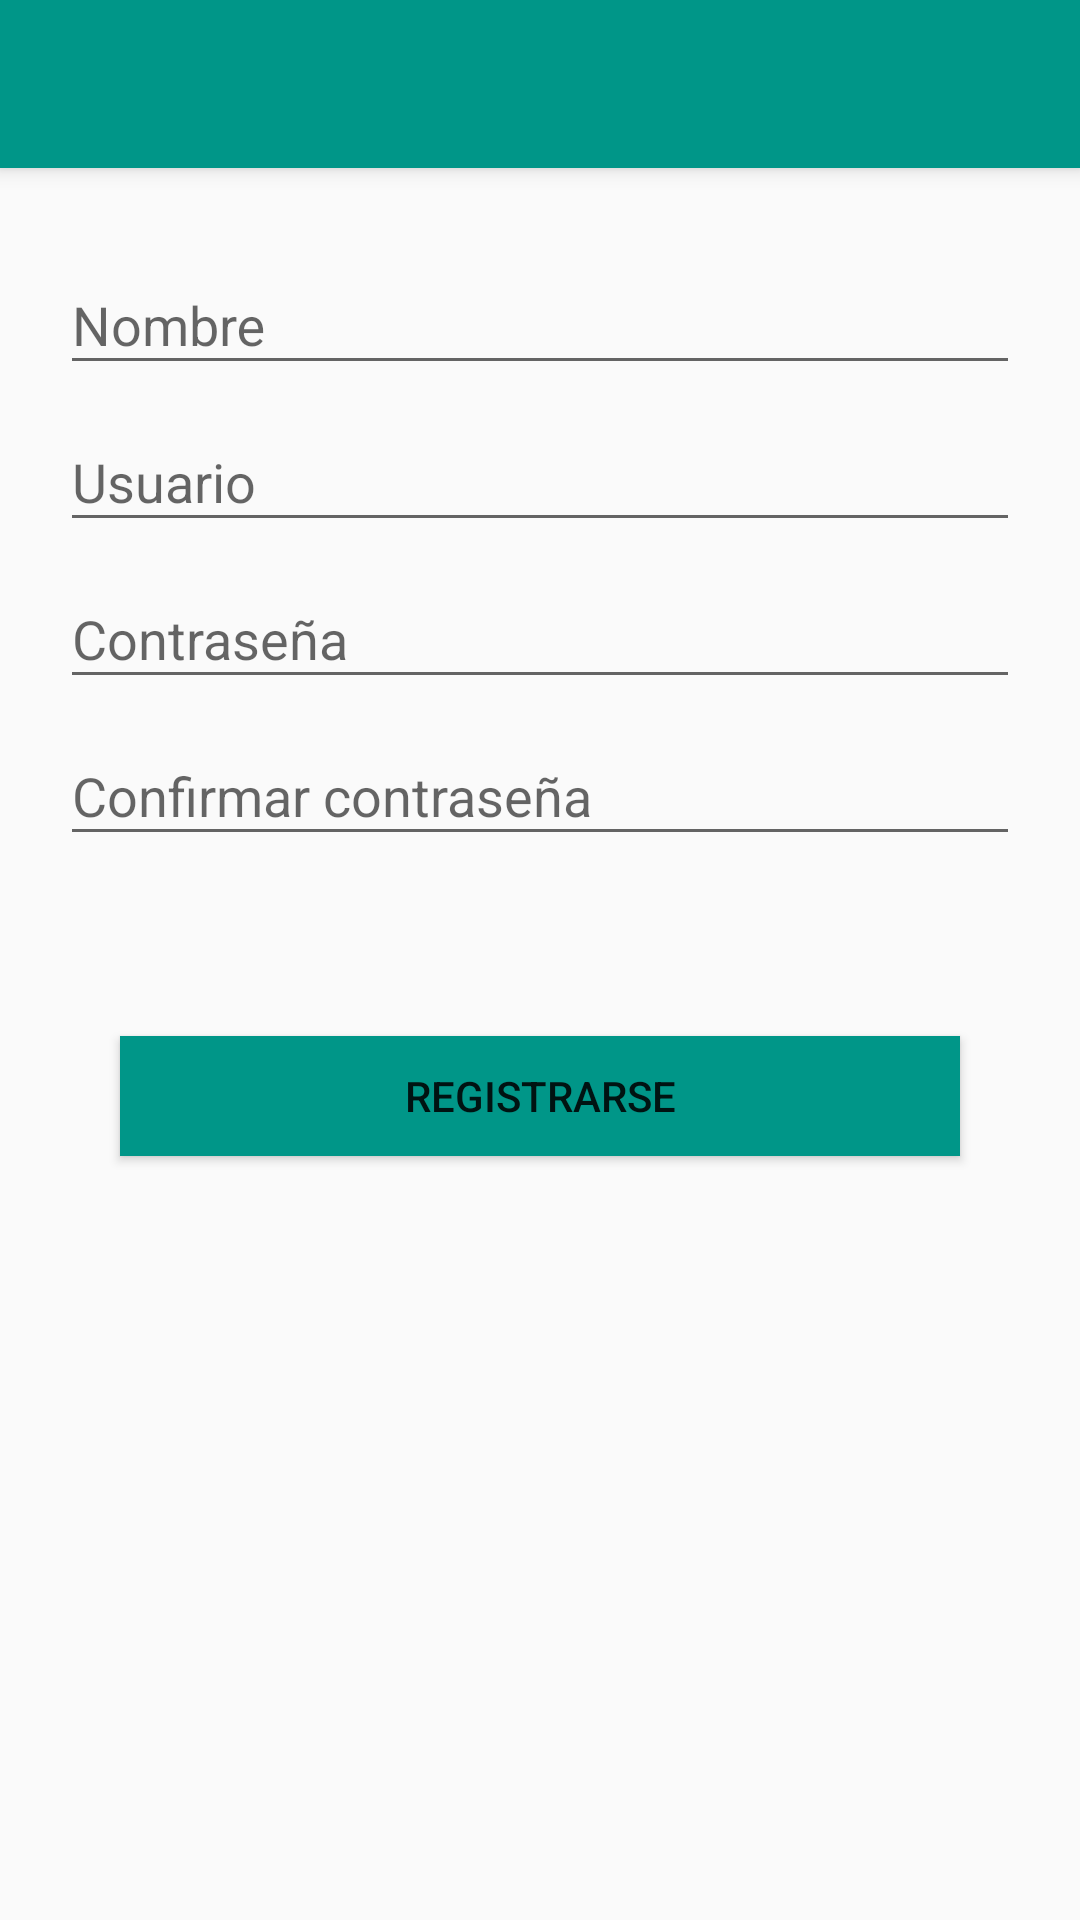

Here is an Android app screen rendered from its layout file. Give the layout XML and the strings, colors and styles it references.
<!-- AndroidManifest.xml: application theme AppTheme -->
<!-- res/layout/activity_create_acount.xml -->
<?xml version="1.0" encoding="utf-8"?>
<android.support.design.widget.CoordinatorLayout xmlns:android="http://schemas.android.com/apk/res/android"
    xmlns:tools="http://schemas.android.com/tools"
    xmlns:app="http://schemas.android.com/apk/res-auto"
    android:id="@+id/activity_create_acount"
    android:layout_width="match_parent"
    android:layout_height="match_parent"
    tools:context="com.example.aula7.mystareas2.CreateAcountActivity">


    <include layout="@layout/actionbar_toolbar"/>


    <ScrollView
        android:layout_width="match_parent"
        android:layout_height="match_parent"
        android:fillViewport="true"
        app:layout_behavior="@string/appbar_scrolling_view_behavior">


        <LinearLayout
            android:layout_width="match_parent"
            android:layout_height="match_parent"
            android:layout_weight="0.4"
            android:orientation="vertical"
            android:padding="20dp">




            <android.support.design.widget.TextInputLayout
                android:layout_width="match_parent"
                android:layout_height="wrap_content"
                android:id="@+id/a">

                <android.support.design.widget.TextInputEditText
                    android:layout_width="match_parent"
                    android:layout_height="wrap_content"
                    android:hint="@string/Nombre"
                    android:layout_marginTop="25dp"
                    />

            </android.support.design.widget.TextInputLayout>




            <android.support.design.widget.TextInputLayout
                android:layout_width="match_parent"
                android:layout_height="wrap_content"
                android:id="@+id/b"
                android:layout_below="@+id/a">

                <android.support.design.widget.TextInputEditText
                    android:layout_width="match_parent"
                    android:layout_height="wrap_content"
                    android:hint="@string/user" />

            </android.support.design.widget.TextInputLayout>


            <android.support.design.widget.TextInputLayout
                android:layout_width="match_parent"
                android:layout_height="wrap_content"
                >

                <android.support.design.widget.TextInputEditText
                    android:layout_width="match_parent"
                    android:layout_height="wrap_content"
                    android:hint="@string/password2" />

            </android.support.design.widget.TextInputLayout>


            <android.support.design.widget.TextInputLayout
                android:layout_width="match_parent"
                android:layout_height="wrap_content">

                <android.support.design.widget.TextInputEditText
                    android:layout_width="match_parent"
                    android:layout_height="wrap_content"
                    android:hint="@string/confpassword" />

            </android.support.design.widget.TextInputLayout>



            <Button
                android:layout_width="280dp"
                android:layout_height="40dp"
                android:layout_gravity="center"
                android:layout_marginTop="60dp"
                android:text="Registrarse"
                android:background="@color/colorPrimary"/>

        </LinearLayout>

    </ScrollView>






</android.support.design.widget.CoordinatorLayout>
<!-- res/layout/actionbar_toolbar.xml (included above) -->
<?xml version="1.0" encoding="utf-8"?>
<android.support.design.widget.AppBarLayout
    xmlns:android="http://schemas.android.com/apk/res/android"
    xmlns:tools="http://schemas.android.com/tools"

    android:layout_height="wrap_content"
    android:layout_width="match_parent">

    <android.support.v7.widget.Toolbar
        android:layout_width="match_parent"
        android:layout_height="wrap_content"
        android:background="@color/colorPrimary"/>


</android.support.design.widget.AppBarLayout>
<!-- resources referenced by this layout -->
<resources>
  <color name="colorPrimary">#009688 </color>
  <string name="Nombre">Nombre</string>
  <string name="confpassword">Confirmar contraseña</string>
  <string name="password2">Contraseña</string>
  <string name="user">Usuario</string>
  <style name="AppTheme" parent="Theme.AppCompat.Light.NoActionBar">
          
          <item name="colorPrimary">@color/colorPrimary</item>
          <item name="colorPrimaryDark">@color/colorPrimaryDark</item>
          <item name="colorAccent">@color/colorAccent</item>
  
  
      </style>
  <color name="colorPrimaryDark">#00796B</color>
  <color name="colorAccent">#FF5252</color>
</resources>
